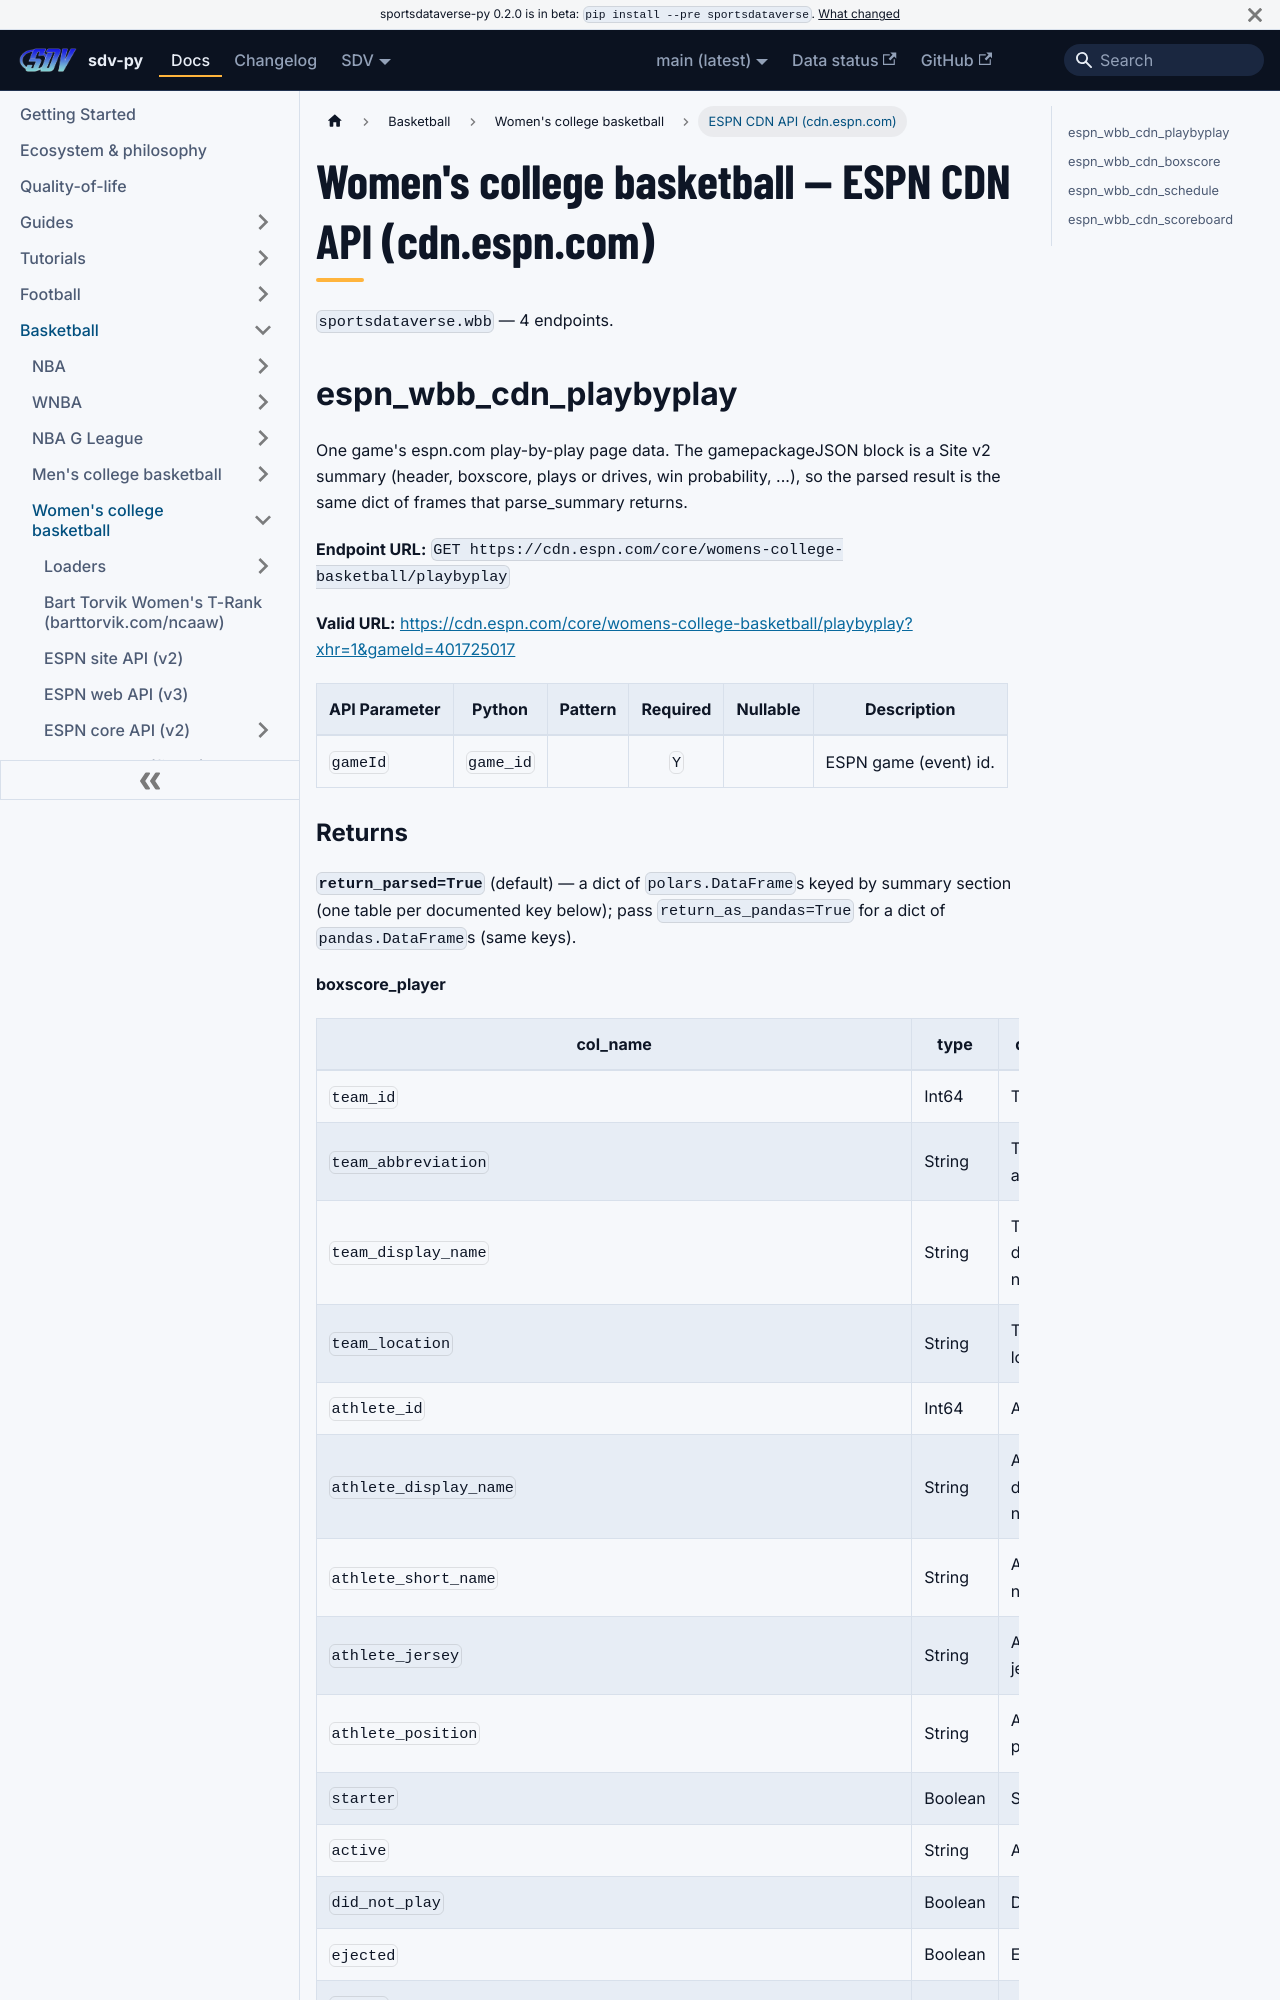

repository: sportsdataverse/sportsdataverse-py · page: docs/wbb/reference/cdn/index.html · generator: docusaurus

---
title: Women's college basketball — ESPN CDN API (cdn.espn.com)
sidebar_label: ESPN CDN API (cdn.espn.com)
description: "Women's college basketball — ESPN CDN API (cdn.espn.com) — endpoint reference in sdv-py, the SportsDataverse Python package."
sidebar_position: 24
toc_max_heading_level: 2
---
# Women's college basketball — ESPN CDN API (cdn.espn.com)

`sportsdataverse.wbb` — 4 endpoints.

## espn_wbb_cdn_playbyplay

One game's espn.com play-by-play page data. The gamepackageJSON block is a Site v2 summary (header, boxscore, plays or drives, win probability, ...), so the parsed result is the same dict of frames that parse_summary returns.

**Endpoint URL:** `GET https://cdn.espn.com/core/womens-college-basketball/playbyplay`

**Valid URL:** [https://cdn.espn.com/core/womens-college-basketball/playbyplay?xhr=1&gameId=401725017](https://cdn.espn.com/core/womens-college-basketball/playbyplay?xhr=1&gameId=401725017)

| API Parameter | Python | Pattern | Required | Nullable | Description |
|---|---|:---:|:---:|:---:|---|
| `gameId` | `game_id` |  | `Y` |  | ESPN game (event) id. |
